Run: headless pygame with SDL's dummy video driver; simulated clock (each Clock.tick advances the game by its frame time, no real sleeping); random seed 0; keys injected as events and as key.get_pressed() state; mouse plan: one left click at the window centre at the start of phase 2, then a move to the lower-right quarter at the start of phase 3.
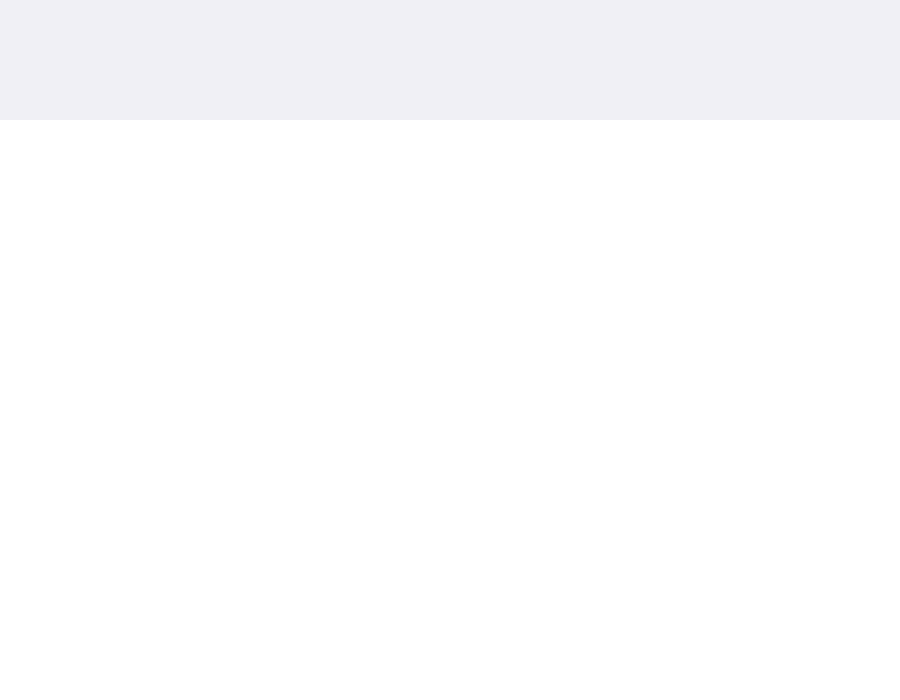
Frame 1 of 4 · flips 1–60 · no input
Frame 2 of 4 · flips 61–180 · clicked the window centre · tapped SPACE, RETURN · held RIGHT (→), D · screen unchanged from frame 1, image omitted
Frame 3 of 4 · flips 181–300 · moved the mouse to the lower-right quarter · held DOWN (↓), S · screen unchanged from frame 2, image omitted
Frame 4 of 4 · flips 301–420 · held LEFT (←), A, UP (↑), W · screen unchanged from frame 3, image omitted

The pygame program that drew these frames:

import pygame
import sys

pygame.init()

Width, Height = 900, 700
Toolbar_Height = 120
screen = pygame.display.set_mode((Width, Height))
pygame.display.set_caption("Mouse Draw Window")

canvas = pygame.Surface((Width, Height - Toolbar_Height))
canvas.fill((255, 255, 255))

Colors = {
    "red": (230, 57, 70),
    "orange": (247, 127, 0),
    "yellow": (252, 191, 73),
    "green": (42, 157, 143),
    "blue": (0, 150, 199),
    "purple": (157, 78, 221),
    "black": (20, 20, 20),
    "white": (255, 255, 255) # Used as eraser
}

drawing = False
last_pos = None
current_color = (0, 180, 216)
brush_size = 5



clock = pygame.time.Clock()

while True:
    for event in pygame.event.get():
        if event.type == pygame.QUIT:
            pygame.quit()
            sys.exit()

        elif event.type == pygame.MOUSEBUTTONDOWN:
            #check if click is on canvas area
            if event.pos[1] >= Toolbar_Height:
                drawing = True
                canvas_pos = (event.pos[0], event.pos[1] - Toolbar_Height)
                last_pos = canvas_pos

        elif event.type == pygame.MOUSEBUTTONUP:
            drawing = False
            last_pos = None

        elif event.type == pygame.MOUSEMOTION and drawing:
            if event.pos[1] >= Toolbar_Height:
                canvas_pos = (event.pos[0], event.pos[1] - Toolbar_Height)
                if last_pos:
                    # have smooth lines between mouse movements
                    pygame.draw.line(canvas, current_color, last_pos, canvas_pos,
                brush_size, last_pos = canvas_pos)

    screen.fill((240, 240, 245))
    screen.blit(canvas, (0, Toolbar_Height))

    pygame.display.flip()
    clock.tick(60) 
